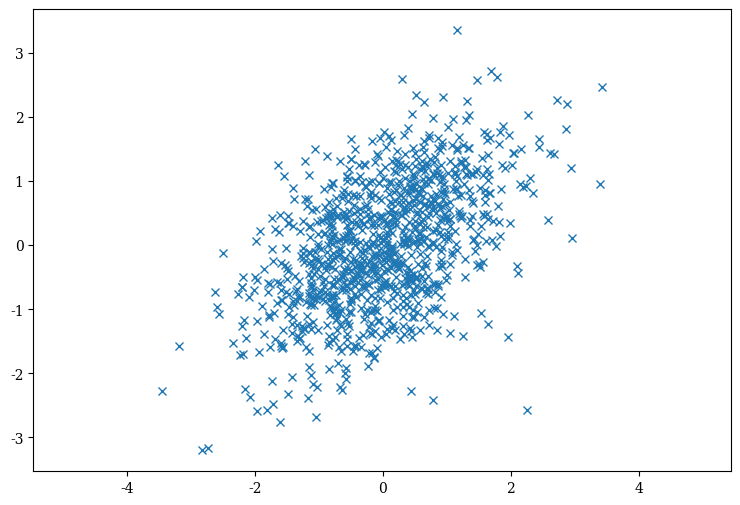
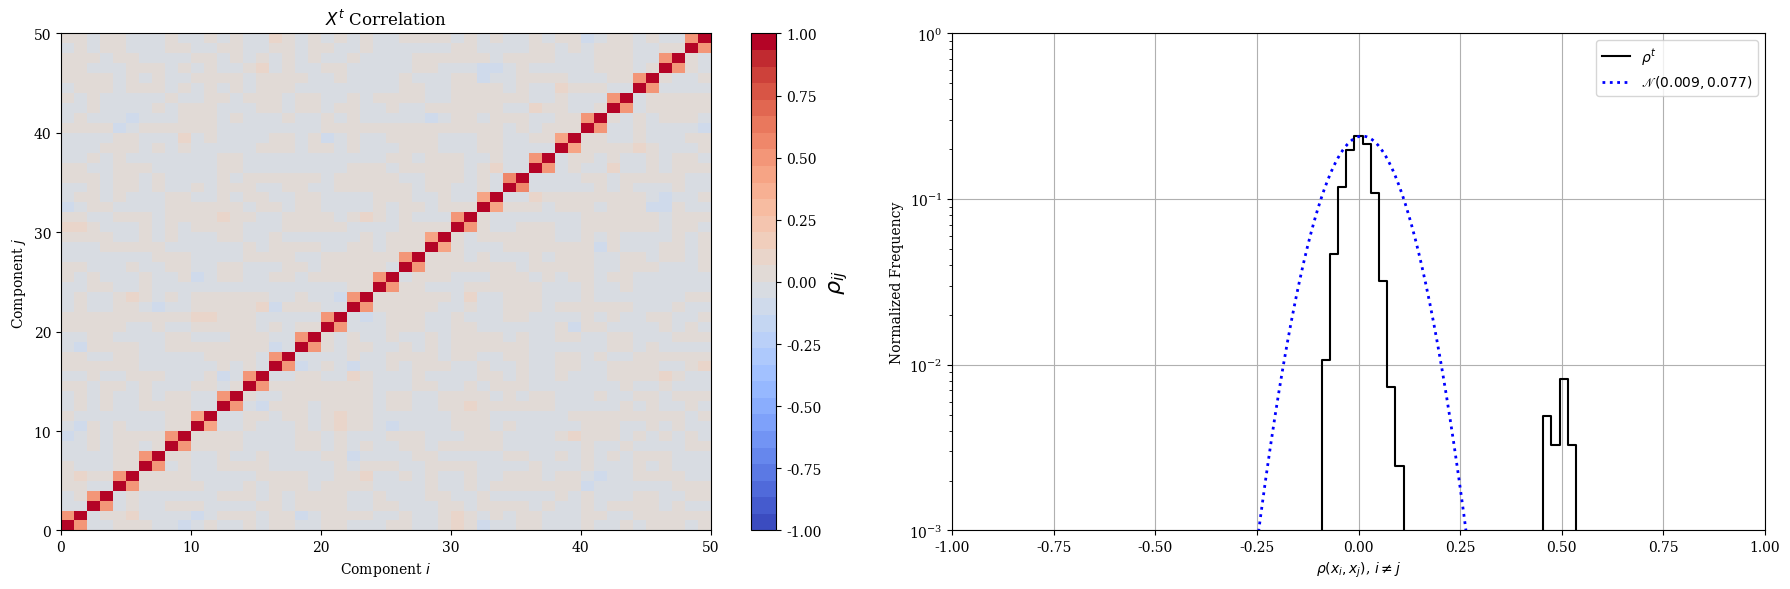

These charts were generated, in order, by the following Python code:
import numpy as np
from scipy.linalg import block_diag
from scipy.stats import norm
import matplotlib.pyplot as plt
import matplotlib as mpl
from matplotlib import cm as cm


# Gaussian function
def gaussian(x, mu, sig):
    """
    Gaussian function
    """
    #return np.exp(-np.power(x - mu, 2.) / (2 * np.power(sig, 2.))) / np.sqrt(2*np.pi) / sig
    return np.exp(-np.power(x - mu, 2.) / (2 * np.power(sig, 2.)))




def plot_corr(corr=None, figname='', title='', comp_hist=None):

    fig = plt.figure(figsize=(18,6))

    ax = fig.add_subplot(121)
    cmap = cm.get_cmap('coolwarm', 30)
    cp = ax.pcolormesh(corr, cmap=cmap, vmin=-1.0, vmax=1.0)
    ax.set_title(r'%s'%title)
    ax.set_xlabel(r'Component $i$')
    ax.set_ylabel(r'Component $j$')
    cbar = fig.colorbar(cp, ax=ax)
    cbar.set_label(r'$\rho_{ij}$', fontsize=16)

    # Plot histogram of off-diag corr
    off_diag = np.ravel(corr[~np.eye(corr.shape[0], dtype=bool)])
    xedges = np.linspace(-1.0, 1.0, 100)
    xcents = (xedges[1:]-xedges[:-1])/2 + xedges[0:-1]
    off_hist = np.histogram(off_diag, bins=xedges)[0]
    off_hist = off_hist / np.sum(off_hist)
    off_hist = np.append(off_hist, off_hist[-1])

    ax = fig.add_subplot(122)
    if comp_hist is not None:
        ax.step(xedges, off_hist, c='r', where='post', label=r'$\rho^{g}$')
        ax.step(xedges, comp_hist, 'k--', where='post', label=r'$\rho^{t}$')

    else:
        ax.step(xedges, off_hist, c='k', where='post', label=r'$\rho^{t}$')

    # Plot fit to normal distribution
    (mu, sigma) = norm.fit(off_diag)
    xfit = np.linspace(-1.0, 1.0, 1000)
    gfit = np.max(off_hist) * gaussian(xfit, mu, sigma)
    ax.plot(xfit, gfit, 'b:', linewidth=2.0, label=r'$\mathscr{N}(%.03f, %.03f)$'%(mu, sigma))

    ax.set_xlabel(r'$\rho(x_i, x_j)$, $i \neq j$')
    ax.set_ylabel(r'Normalized Frequency')
    ax.set_xlim(-1.0, 1.0)
    plt.yscale('log')
    ax.set_ylim(0.001, 1.0)
    #ax.set_ylim(0.0, 0.5)
    ax.grid()
    plt.legend(loc='upper right')

    plt.tight_layout()
    plt.show()
    #fig.savefig(figname)
    return off_hist, sigma






dim = 50
nblocks = int(dim/2)
mean = np.zeros(dim)#[0, 0, 0, 0]

# Block covariance
cov_block = [[1, 0.5], [0.5, 1]]
#cov = np.kron(np.eye(nblocks), cov_block)
cov = block_diag(*([cov_block] * nblocks))

# Equal covariance for all vars
#cov = 0.25*np.ones((dim, dim))
#cov[np.eye(cov.shape[0], dtype=bool)] = 1.0

#x, y = np.random.multivariate_normal(mean, cov, 1000).T
x = np.random.multivariate_normal(mean, cov, 1000)
print(x.shape)
fig = plt.figure(figsize=(9,6))
mpl.rc("font", family="serif")
ax = fig.add_subplot(111)

#ax.plot(x, y, 'x')
ax.plot(x[:,0], x[:,1], 'x')
ax.axis('equal')
plt.show()

test_corr = np.corrcoef(x, rowvar=False)
test_corr_hist, test_fit_sigma = plot_corr(test_corr, 'poop.png', title='$X^{t}$ Correlation')
